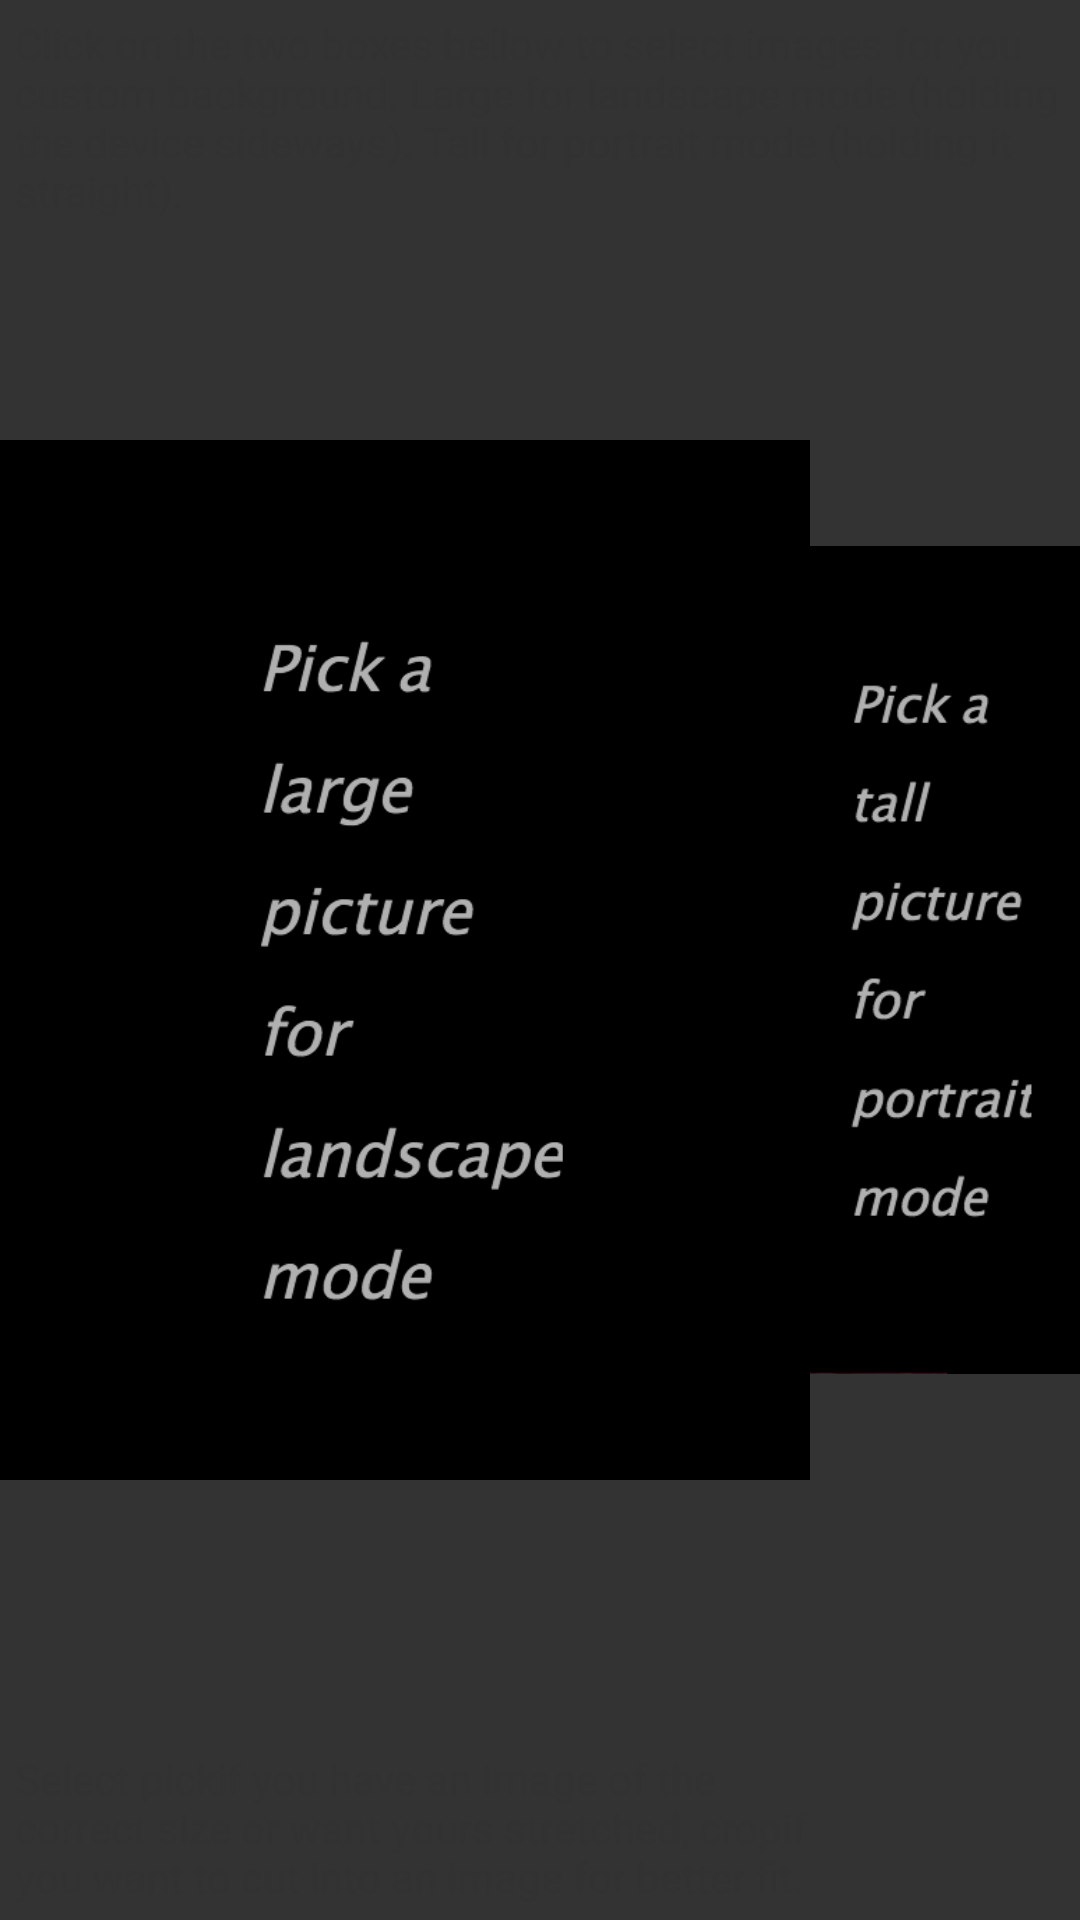

This screen was rendered from an Android layout file. Write that file and the resources it references.
<!-- AndroidManifest.xml: application theme AppTheme -->
<!-- res/layout/pick_images_activity.xml -->
<RelativeLayout xmlns:android="http://schemas.android.com/apk/res/android"
    xmlns:tools="http://schemas.android.com/tools"
    android:layout_width="match_parent"
    android:layout_height="match_parent"
    tools:context=".FrontMenuActivity" >

    

    
	   <LinearLayout
	       android:layout_width="match_parent"
	       android:layout_height="match_parent"
	       android:background="#333333"
	       android:orientation="horizontal" >

	       <ImageView
		        android:id="@+id/image_large"
		        android:layout_width="match_parent"
		        android:layout_height="match_parent"
		        android:layout_weight="1"
                android:src="@drawable/large"
                android:scaleType="fitCenter"
		   />
	       		
		   <ImageView
		        android:id="@+id/image_tall"
		        android:layout_width="match_parent"
		        android:layout_height="match_parent"
		        android:layout_weight="3"
                android:src="@drawable/tall"
                android:scaleType="fitCenter"
		   />
	   </LinearLayout>

        <TextView
            android:id="@+id/pick_image_top_text"
            android:layout_width="match_parent"
            android:layout_height="wrap_content"
            android:layout_marginTop="5dp"
            android:layout_marginLeft="5dp"
            android:layout_alignParentTop="true"
            android:text="@string/pick_image_top_text"
        />

        <TextView
            android:id="@+id/pick_image_bottom_text"
            android:layout_width="wrap_content"
            android:layout_height="wrap_content"
            android:layout_alignParentBottom="true"
            android:layout_alignParentLeft="true"
            android:layout_toLeftOf="@+id/image_ok"
            android:layout_marginBottom="5dp"
            android:layout_marginLeft="5dp"
            android:text="@string/pick_image_bottom_text"
        />

       <Button
           android:id="@+id/image_ok"
           style="@style/ButtonText"
           android:layout_width="70dp"
           android:layout_height="50dp"
           android:layout_gravity="center"
           android:background="@drawable/btn_green_matte"
           android:visibility="invisible"
           android:layout_marginRight="5dp"
           android:layout_marginBottom="5dp"
           android:layout_alignParentBottom="true"
           android:layout_alignParentRight="true"
           android:text="@android:string/ok" />

</RelativeLayout>
<!-- resources referenced by this layout -->
<resources>
  <!-- drawable large: png bitmap (drawable-nodpi, 15360 bytes) -->
  <!-- drawable tall: png bitmap (drawable-nodpi, 9759 bytes) -->
  <string name="pick_image_bottom_text">Select "pick" if you have an image of the correct size or want yours stretched, "crop"
      if you want to cut into an image for better fit.</string>
  <string name="pick_image_top_text">Click on the two boxes bellow to select images for you custom background. Large for landscape mode (holding the device sideways).
      Tall for portrait mode (holding it straight).</string>
  <style name="ButtonText">
          <item name="android:layout_width">wrap_content</item>
          <item name="android:layout_height">wrap_content</item>
          <item name="android:textColor">#ffffff</item>
          <item name="android:gravity">center</item>
          <item name="android:layout_margin">3dp</item>
          <item name="android:textSize">28dp</item>
          <item name="android:shadowColor">#000000</item>
          <item name="android:shadowDx">1</item>
          <item name="android:shadowDy">1</item>
          <item name="android:shadowRadius">2</item>
          <item name="android:paddingLeft">5dp</item>
          <item name="android:paddingRight">5dp</item>
      </style>
  <style name="AppTheme" parent="AppBaseTheme">
          
      </style>
  <style name="AppBaseTheme" parent="android:Theme.Light">
          
      </style>
</resources>
